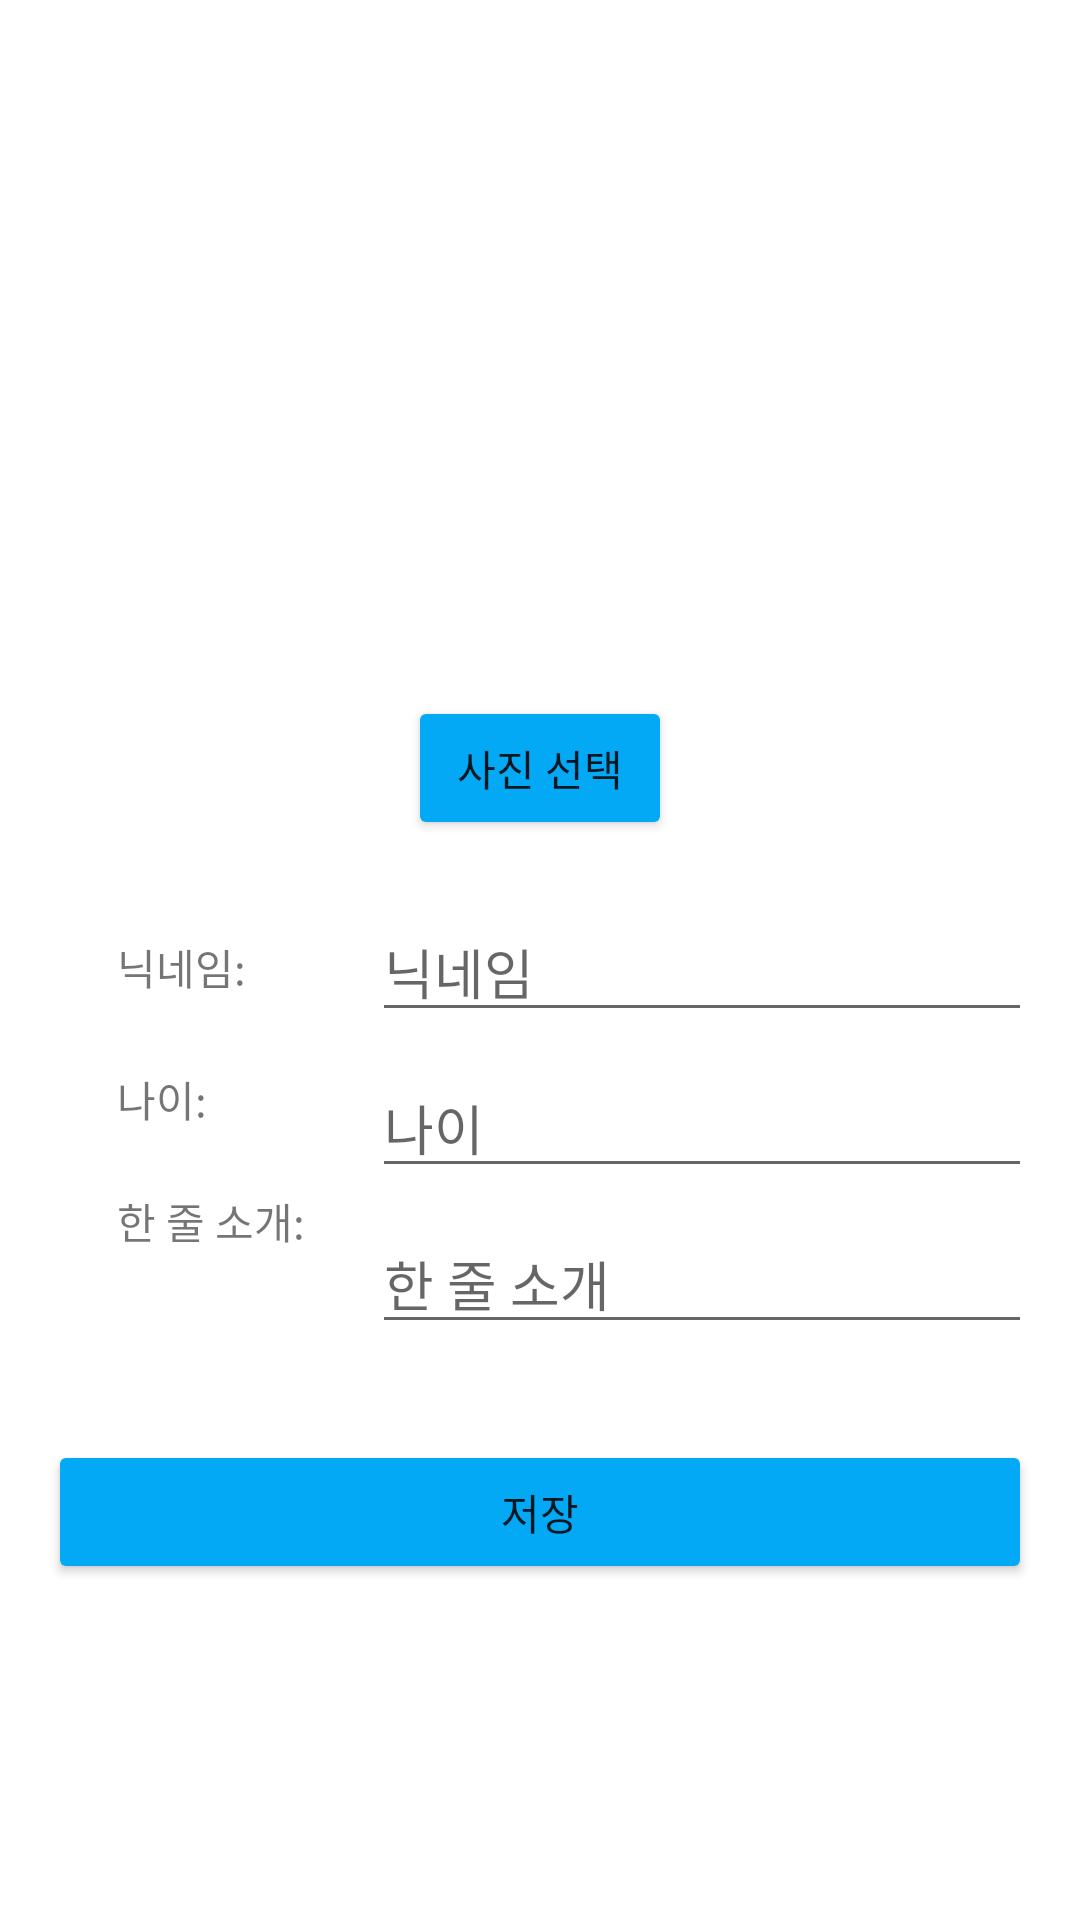

Layout XML and referenced resources for this Android screen:
<!-- AndroidManifest.xml: application theme AppTheme -->
<!-- res/layout/profile.xml -->
<?xml version="1.0" encoding="utf-8"?>
<androidx.constraintlayout.widget.ConstraintLayout xmlns:android="http://schemas.android.com/apk/res/android"
    xmlns:app="http://schemas.android.com/apk/res-auto"
    xmlns:tools="http://schemas.android.com/tools"
    android:layout_width="match_parent"
    android:layout_height="match_parent"
    android:padding="16dp"
    tools:context=".ProfileActivity">

    <ImageView
        android:id="@+id/img_profile"
        android:layout_width="150dp"
        android:layout_height="150dp"
        android:layout_marginTop="50dp"
        android:contentDescription="@string/profile_image_description"
        app:layout_constraintEnd_toEndOf="parent"
        app:layout_constraintHorizontal_bias="0.497"
        app:layout_constraintStart_toStartOf="parent"
        app:layout_constraintTop_toTopOf="parent" />

    <Button
        android:id="@+id/btn_select_photo"
        android:layout_width="wrap_content"
        android:layout_height="wrap_content"
        android:layout_marginTop="16dp"
        android:text="사진 선택"
        android:backgroundTint="#03A9F4"
        app:layout_constraintEnd_toEndOf="parent"
        app:layout_constraintStart_toStartOf="parent"
        app:layout_constraintTop_toBottomOf="@id/img_profile" />

    <EditText
        android:id="@+id/et_nickname"
        android:layout_width="220dp"
        android:layout_height="40dp"
        android:layout_marginTop="24dp"
        android:hint="닉네임"
        android:textSize="18sp"
        app:layout_constraintEnd_toEndOf="parent"
        app:layout_constraintHorizontal_bias="1.0"
        app:layout_constraintStart_toStartOf="parent"
        app:layout_constraintTop_toBottomOf="@id/btn_select_photo" />

    <EditText
        android:id="@+id/et_age"
        android:layout_width="220dp"
        android:layout_height="40dp"
        android:layout_marginTop="12dp"
        android:hint="나이"
        android:inputType="number"
        android:textSize="18sp"
        app:layout_constraintEnd_toEndOf="parent"
        app:layout_constraintHorizontal_bias="1.0"
        app:layout_constraintStart_toStartOf="parent"
        app:layout_constraintTop_toBottomOf="@id/et_nickname" />

    <EditText
        android:id="@+id/et_introduction"
        android:layout_width="220dp"
        android:layout_height="40dp"
        android:layout_marginTop="12dp"
        android:hint="한 줄 소개"
        android:textSize="18sp"
        app:layout_constraintEnd_toEndOf="parent"
        app:layout_constraintHorizontal_bias="1.0"
        app:layout_constraintStart_toStartOf="parent"
        app:layout_constraintTop_toBottomOf="@id/et_age" />

    <Button
        android:id="@+id/btn_save"
        android:layout_width="0dp"
        android:layout_height="wrap_content"
        android:layout_marginTop="32dp"
        android:text="저장"
        android:backgroundTint="#03A9F4"
        app:layout_constraintEnd_toEndOf="parent"
        app:layout_constraintStart_toStartOf="parent"
        app:layout_constraintTop_toBottomOf="@id/et_introduction" />

    <TextView
        android:id="@+id/textView3"
        android:layout_width="73dp"
        android:layout_height="24dp"
        android:layout_marginTop="296dp"
        android:layout_marginEnd="12dp"
        android:text="닉네임: "
        app:layout_constraintEnd_toStartOf="@+id/et_nickname"
        app:layout_constraintTop_toTopOf="parent" />

    <TextView
        android:id="@+id/textView4"
        android:layout_width="73dp"
        android:layout_height="24dp"
        android:layout_marginEnd="12dp"
        android:text="나이:"
        app:layout_constraintBottom_toBottomOf="parent"
        app:layout_constraintEnd_toStartOf="@+id/et_age"
        app:layout_constraintTop_toBottomOf="@+id/textView3"
        app:layout_constraintVertical_bias="0.076" />

    <TextView
        android:id="@+id/textView5"
        android:layout_width="73dp"
        android:layout_height="24dp"
        android:layout_marginEnd="12dp"
        android:text="한 줄 소개:"
        app:layout_constraintBottom_toBottomOf="parent"
        app:layout_constraintEnd_toStartOf="@+id/et_introduction"
        app:layout_constraintTop_toBottomOf="@+id/textView4"
        app:layout_constraintVertical_bias="0.076" />

</androidx.constraintlayout.widget.ConstraintLayout>
<!-- resources referenced by this layout -->
<resources>
  <string name="profile_image_description">Profile Image</string>
  <style name="AppTheme" parent="Theme.MaterialComponents.Light.NoActionBar">
          
          <item name="windowActionBar">false</item>
          <item name="windowNoTitle">true</item>
          <item name="popupTheme">@style/AppTheme.PopupOverlay</item>
      </style>
  <style name="AppTheme.PopupOverlay" parent="ThemeOverlay.AppCompat.Light">
          
      </style>
</resources>
